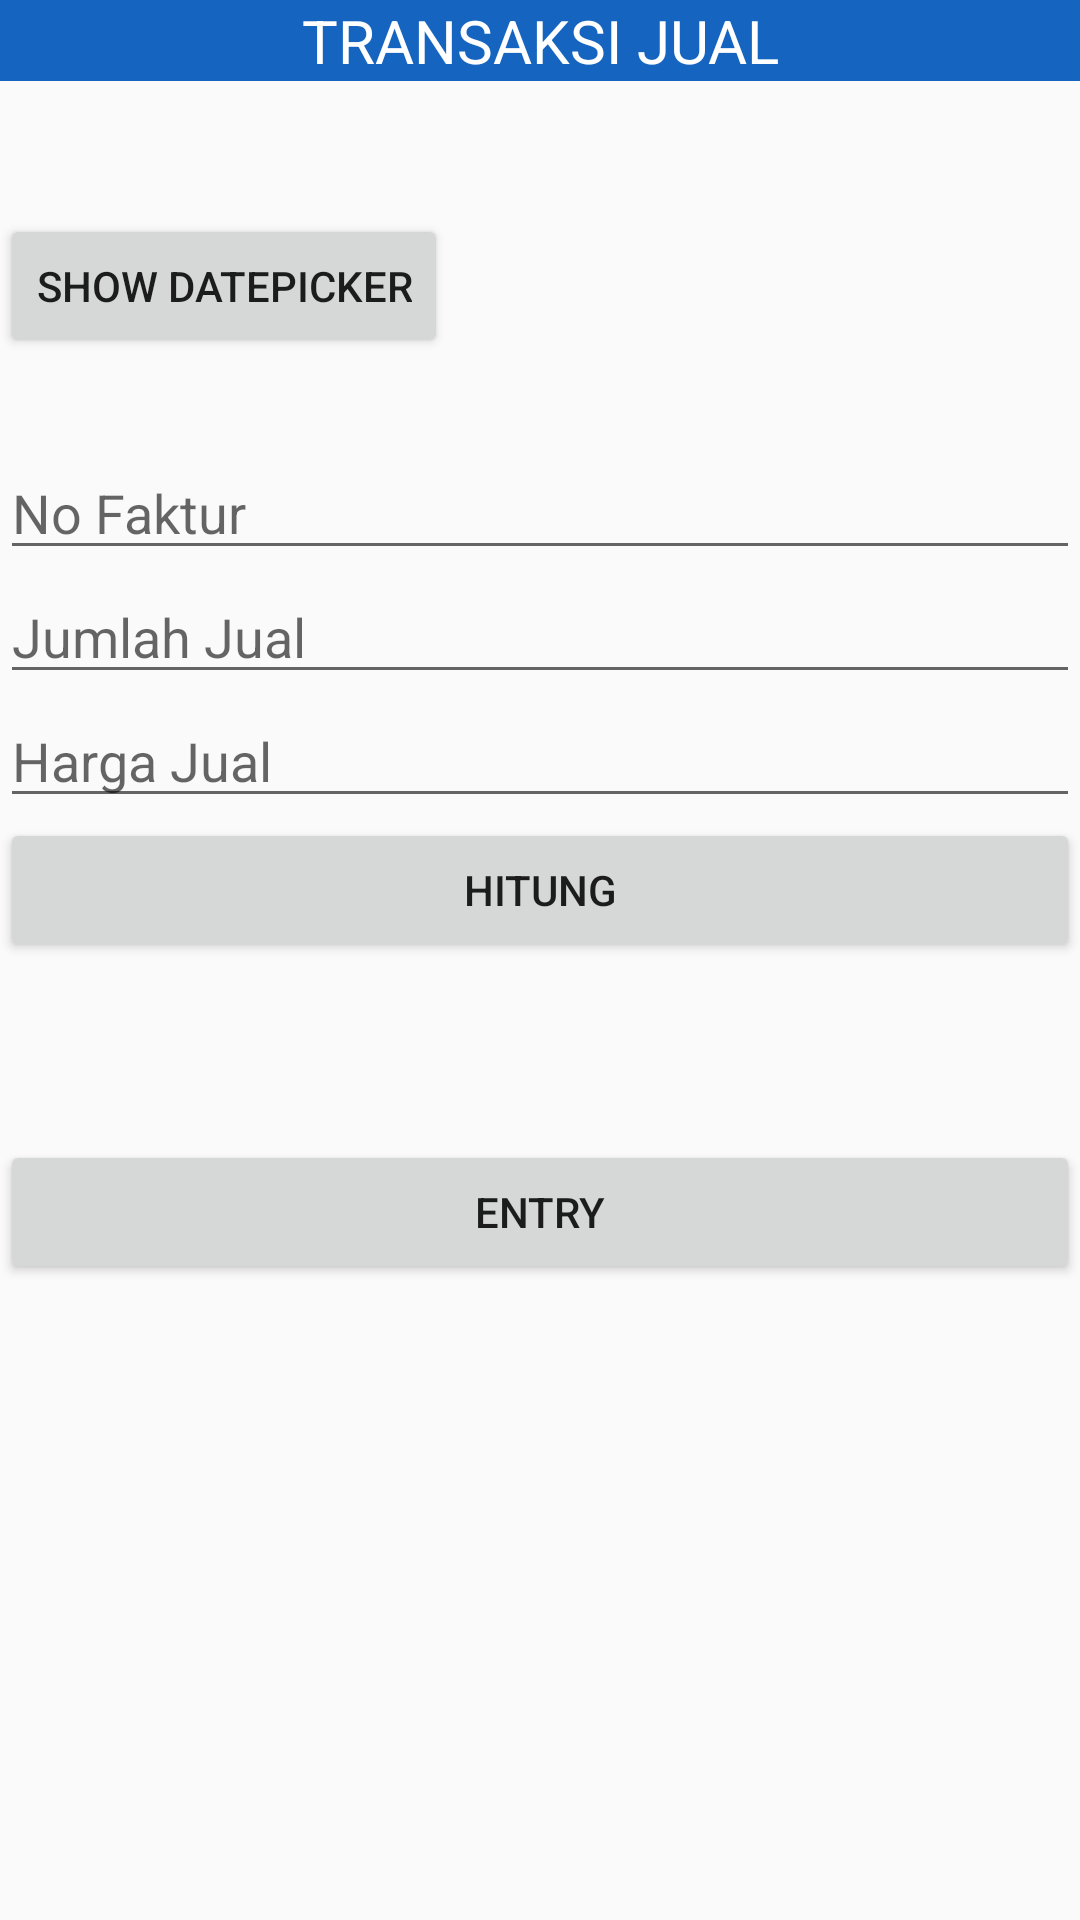

Write the Android layout XML for this screen, with the resource values it uses.
<!-- AndroidManifest.xml: application theme AppTheme -->
<!-- res/layout/activity_transaksi.xml -->
<?xml version="1.0" encoding="utf-8"?>
<LinearLayout xmlns:android="http://schemas.android.com/apk/res/android"
    xmlns:app="http://schemas.android.com/apk/res-auto"
    xmlns:tools="http://schemas.android.com/tools"
    android:layout_width="match_parent"
    android:layout_height="match_parent"
    android:orientation="vertical"
    tools:context=".Transaksi">

    <TextView
        android:layout_width="match_parent"
        android:layout_height="wrap_content"
        android:text="TRANSAKSI JUAL"
        android:textSize="20dp"
        android:textAlignment="center"
        android:background="@color/biru_800"
        android:textColor="@color/putih"
        />
    <View
        android:layout_width="match_parent"
        android:layout_height="15dp">

    </View>
    <LinearLayout
        android:layout_width="match_parent"
        android:orientation="vertical"
        android:layout_height="wrap_content">

        <TextView
            android:id="@+id/textViewTransKodeBarang"
            android:layout_width="match_parent"
            android:layout_height="wrap_content"
            android:textSize="22sp"/>
        <Button
            android:id="@+id/bt_datepicker"
            android:text="Show DatePicker"
            android:layout_width="wrap_content"
            android:layout_height="wrap_content" />
        <TextView
            android:id="@+id/tv_dateresult"
            android:layout_width="wrap_content"
            android:layout_height="wrap_content"
            android:textSize="22sp"/>
        <EditText
            android:id="@+id/ediTextTransNoFaktur"
            android:layout_width="match_parent"
            android:layout_height="wrap_content"
            android:inputType="text"
            android:hint="No Faktur"/>
        <EditText
            android:id="@+id/ediTextTransJumlahJual"
            android:layout_width="match_parent"
            android:layout_height="wrap_content"
            android:inputType="number"
            android:hint="Jumlah Jual"/>
        <EditText
            android:id="@+id/ediTextTransHargaJual"
            android:layout_width="match_parent"
            android:layout_height="wrap_content"
            android:inputType="number"
            android:hint="Harga Jual"/>
        <Button
            android:id="@+id/buttonHitung"
            android:layout_width="match_parent"
            android:layout_height="wrap_content"
            android:text="Hitung"/>
        <TextView
            android:id="@+id/textViewTransTotalJual"
            android:layout_width="match_parent"
            android:layout_height="wrap_content"
            android:textSize="22sp"
            android:layout_marginBottom="30dp"/>


        <Button
            android:id="@+id/buttonTransaksi"
            android:layout_width="match_parent"
            android:layout_height="wrap_content"
            android:text="Entry"/>

    </LinearLayout>

</LinearLayout>
<!-- resources referenced by this layout -->
<resources>
  <color name="biru_800">#1565C0</color>
  <color name="putih">#FFFFFF</color>
  <style name="AppTheme" parent="Theme.AppCompat.Light.DarkActionBar">
          
          
          <item name="colorPrimary">@color/biru_800</item>
          
          <item name="colorPrimaryDark">@color/biru_900</item>
          <item name="colorAccent">@color/colorAccent</item>
      </style>
  <color name="biru_900">#0D47A1</color>
  <color name="colorAccent">#D81B60</color>
</resources>
